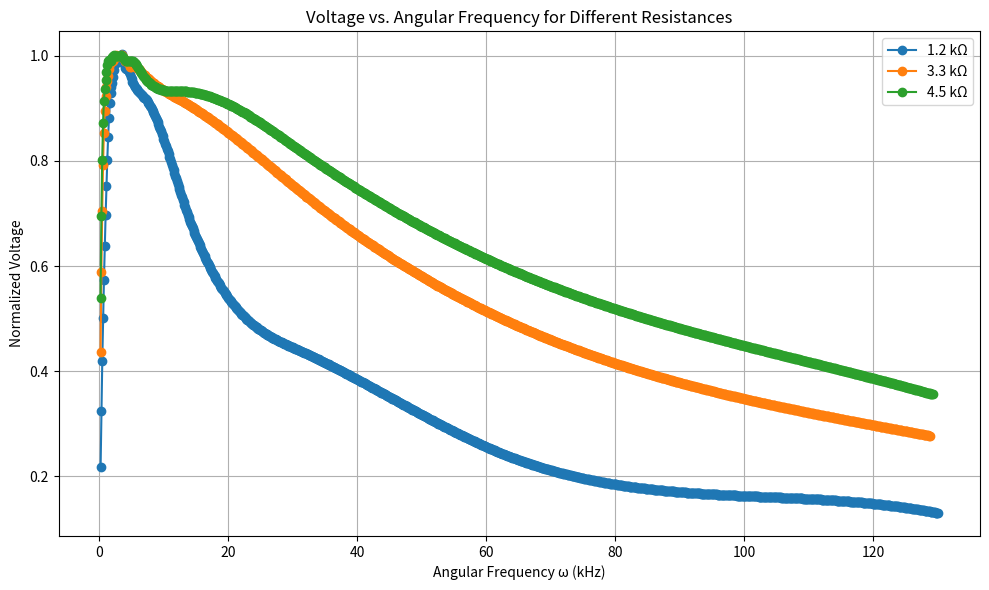

The script that saved this image:
import numpy as np
import matplotlib.pyplot as plt
from scipy.interpolate import interp1d

# Data remains unchanged
one_point_two_k_voltage = [3.6, 8.4, 11.4, 13.8, 15.4, 15.8, 16.4, 16.4, 16.6, 16.6, 16.2, 16.2, 16, 15.8, 15.2, 12, 7.28, 4, 2.72, 2.16]
one_point_two_k_frequency = [40.2, 103.5, 160.3, 219, 286, 337.4, 401.9, 463.1, 526.3, 579, 642.6, 704.7, 766.8, 822.3, 1172.3, 2080.7, 4970.2, 10020, 15620, 20700]

three_point_three_k_voltage = [8.8, 16.2, 18.6, 19.4, 20, 20, 20.2, 20.2, 20.2, 20.2, 20, 20, 19.8, 19.8, 19.6, 18.4, 14.8, 10, 7.2, 5.6]
three_point_three_k_frequency = [39.1, 103.3, 160.1, 219.6, 280.2, 341.5, 403.9, 461.2, 521.9, 580.9, 641.8, 692.6, 761, 816.6, 1027.6, 2123, 5111.6, 10080, 15430, 20490]

four_point_five_k_voltage = [11.2, 18.2, 19.8, 20.6, 20.6, 20.8, 20.8, 20.8, 20.8, 20.8, 20.6, 20.6, 20.6, 20.6, 20.2, 19.4, 17, 12.2, 9.6, 7.4]
four_point_five_k_frequency = [38.7, 101.5, 159.9, 223.3, 278.6, 342.4, 398, 455.5, 523.9, 582.3, 643.1, 695.3, 761.2, 821, 1012.3, 2051.1, 5008.1, 10360, 15270, 20570]

def normalize_voltage(voltage):
    return np.array(voltage) / max(voltage)

# Convert regular frequency to angular frequency (ω = 2πf)
def to_angular_frequency(frequency):
    return 2 * np.pi * np.array(frequency)

# Convert angular frequency to kHz (ω/1000)
def to_angular_khz(angular_freq):
    return angular_freq / 1000

# Modified interpolation function to work with angular frequencies
def interpolate_data(frequency, voltage, num_points=1000):
    angular_freq = to_angular_frequency(frequency)
    f_interp = interp1d(angular_freq, voltage, kind='cubic')
    angular_freq_interp = np.linspace(min(angular_freq), max(angular_freq), num_points)
    voltage_interp = f_interp(angular_freq_interp)
    return angular_freq_interp, voltage_interp

# Modified resonance finder to work with angular frequencies
def find_resonance_and_fwhh(frequency, voltage):
    angular_freq = to_angular_frequency(frequency)
    
    # Find resonant frequency directly from raw data
    resonant_index = np.argmax(voltage)
    resonant_angular_freq = angular_freq[resonant_index]
    
    # Calculate FWHH directly from raw data
    max_voltage = max(voltage)
    half_max_voltage = max_voltage / 2
    
    above_half_max = np.where(voltage >= half_max_voltage)[0]
    lower_bound = angular_freq[above_half_max[0]]
    upper_bound = angular_freq[above_half_max[-1]]
    fwhh = upper_bound - lower_bound
    
    # Estimate uncertainties based on frequency step size
    freq_step_size = np.mean(np.diff(angular_freq[above_half_max]))
    uncertainty_resonant_freq = freq_step_size / 2
    uncertainty_fwhh = freq_step_size
    
    return resonant_angular_freq, uncertainty_resonant_freq, fwhh, uncertainty_fwhh


# Component values with tolerance
inductor_value = 150e-3  # 150 mH
capacitor_value = 0.5e-6  # 0.5 μF
tolerance = 0.10  # 10% tolerance

# Calculate theoretical angular frequency and uncertainty
expected_angular_frequency = 1 / np.sqrt(inductor_value * capacitor_value)  # This is ω = 1/√(LC)
uncertainty_expected_frequency = expected_angular_frequency * (tolerance / 2)

# Normalize voltages
one_point_two_k_voltage_normalized = normalize_voltage(one_point_two_k_voltage)
three_point_three_k_voltage_normalized = normalize_voltage(three_point_three_k_voltage)
four_point_five_k_voltage_normalized = normalize_voltage(four_point_five_k_voltage)

# Calculate resonance for each dataset
one_point_two_k_resonance = find_resonance_and_fwhh(one_point_two_k_frequency, one_point_two_k_voltage_normalized)
three_point_three_k_resonance = find_resonance_and_fwhh(three_point_three_k_frequency, three_point_three_k_voltage_normalized)
four_point_five_k_resonance = find_resonance_and_fwhh(four_point_five_k_frequency, four_point_five_k_voltage_normalized)

# Generate LaTeX table with angular frequencies in kHz
def generate_latex_table(resonance_results, expected_freq, expected_freq_uncertainty):
    latex_table = "\\begin{table}[h!]\n\\centering\n\\caption{Angular Frequencies and FWHH with Uncertainties}\n"
    latex_table += "\\begin{tabular}{|c|c|c|c|}\n\\hline\n"
    latex_table += "Dataset & Angular Frequency ω (kHz) & FWHH (kHz) & Expected ω (kHz) \\\\ \\hline\n"
    
    for i, resonance in enumerate(resonance_results):
        resonant_freq, uncertainty_resonant_freq, fwhh, uncertainty_fwhh = resonance
        # Convert to angular kHz for display
        resonant_freq_khz = to_angular_khz(resonant_freq)
        uncertainty_khz = to_angular_khz(uncertainty_resonant_freq)
        fwhh_khz = to_angular_khz(fwhh)
        uncertainty_fwhh_khz = to_angular_khz(uncertainty_fwhh)
        expected_freq_khz = to_angular_khz(expected_freq)
        expected_freq_uncertainty_khz = to_angular_khz(expected_freq_uncertainty)
        
        latex_table += f"{['1.2 kΩ', '3.3 kΩ', '4.5 kΩ'][i]} & {resonant_freq_khz:.2f} ± {uncertainty_khz:.2f} & {fwhh_khz:.2f} ± {uncertainty_fwhh_khz:.2f} & {expected_freq_khz:.2f} ± {expected_freq_uncertainty_khz:.2f} \\\\ \\hline\n"
    
    latex_table += "\\end{tabular}\n\\end{table}"
    return latex_table

# Generate table
resonance_results = [one_point_two_k_resonance, three_point_three_k_resonance, four_point_five_k_resonance]
latex_table_output = generate_latex_table(resonance_results, expected_angular_frequency, uncertainty_expected_frequency)

# Print LaTeX table
print(latex_table_output)

# Plotting with angular frequencies in kHz
plt.figure(figsize=(10, 6))
datasets = [
    (one_point_two_k_frequency, one_point_two_k_voltage_normalized, "1.2 kΩ"),
    (three_point_three_k_frequency, three_point_three_k_voltage_normalized, "3.3 kΩ"),
    (four_point_five_k_frequency, four_point_five_k_voltage_normalized, "4.5 kΩ")
]

for freq, volt, label in datasets:
    angular_freq_interp, volt_interp = interpolate_data(freq, volt)
    plt.plot(to_angular_khz(angular_freq_interp), volt_interp, label=label, marker='o')

plt.title('Voltage vs. Angular Frequency for Different Resistances')
plt.xlabel('Angular Frequency ω (kHz)')
plt.ylabel('Normalized Voltage')
plt.legend()
plt.grid()
plt.tight_layout()

# Save the plot
plt.savefig('voltage_vs_angular_frequency_khz.png')
plt.show()
